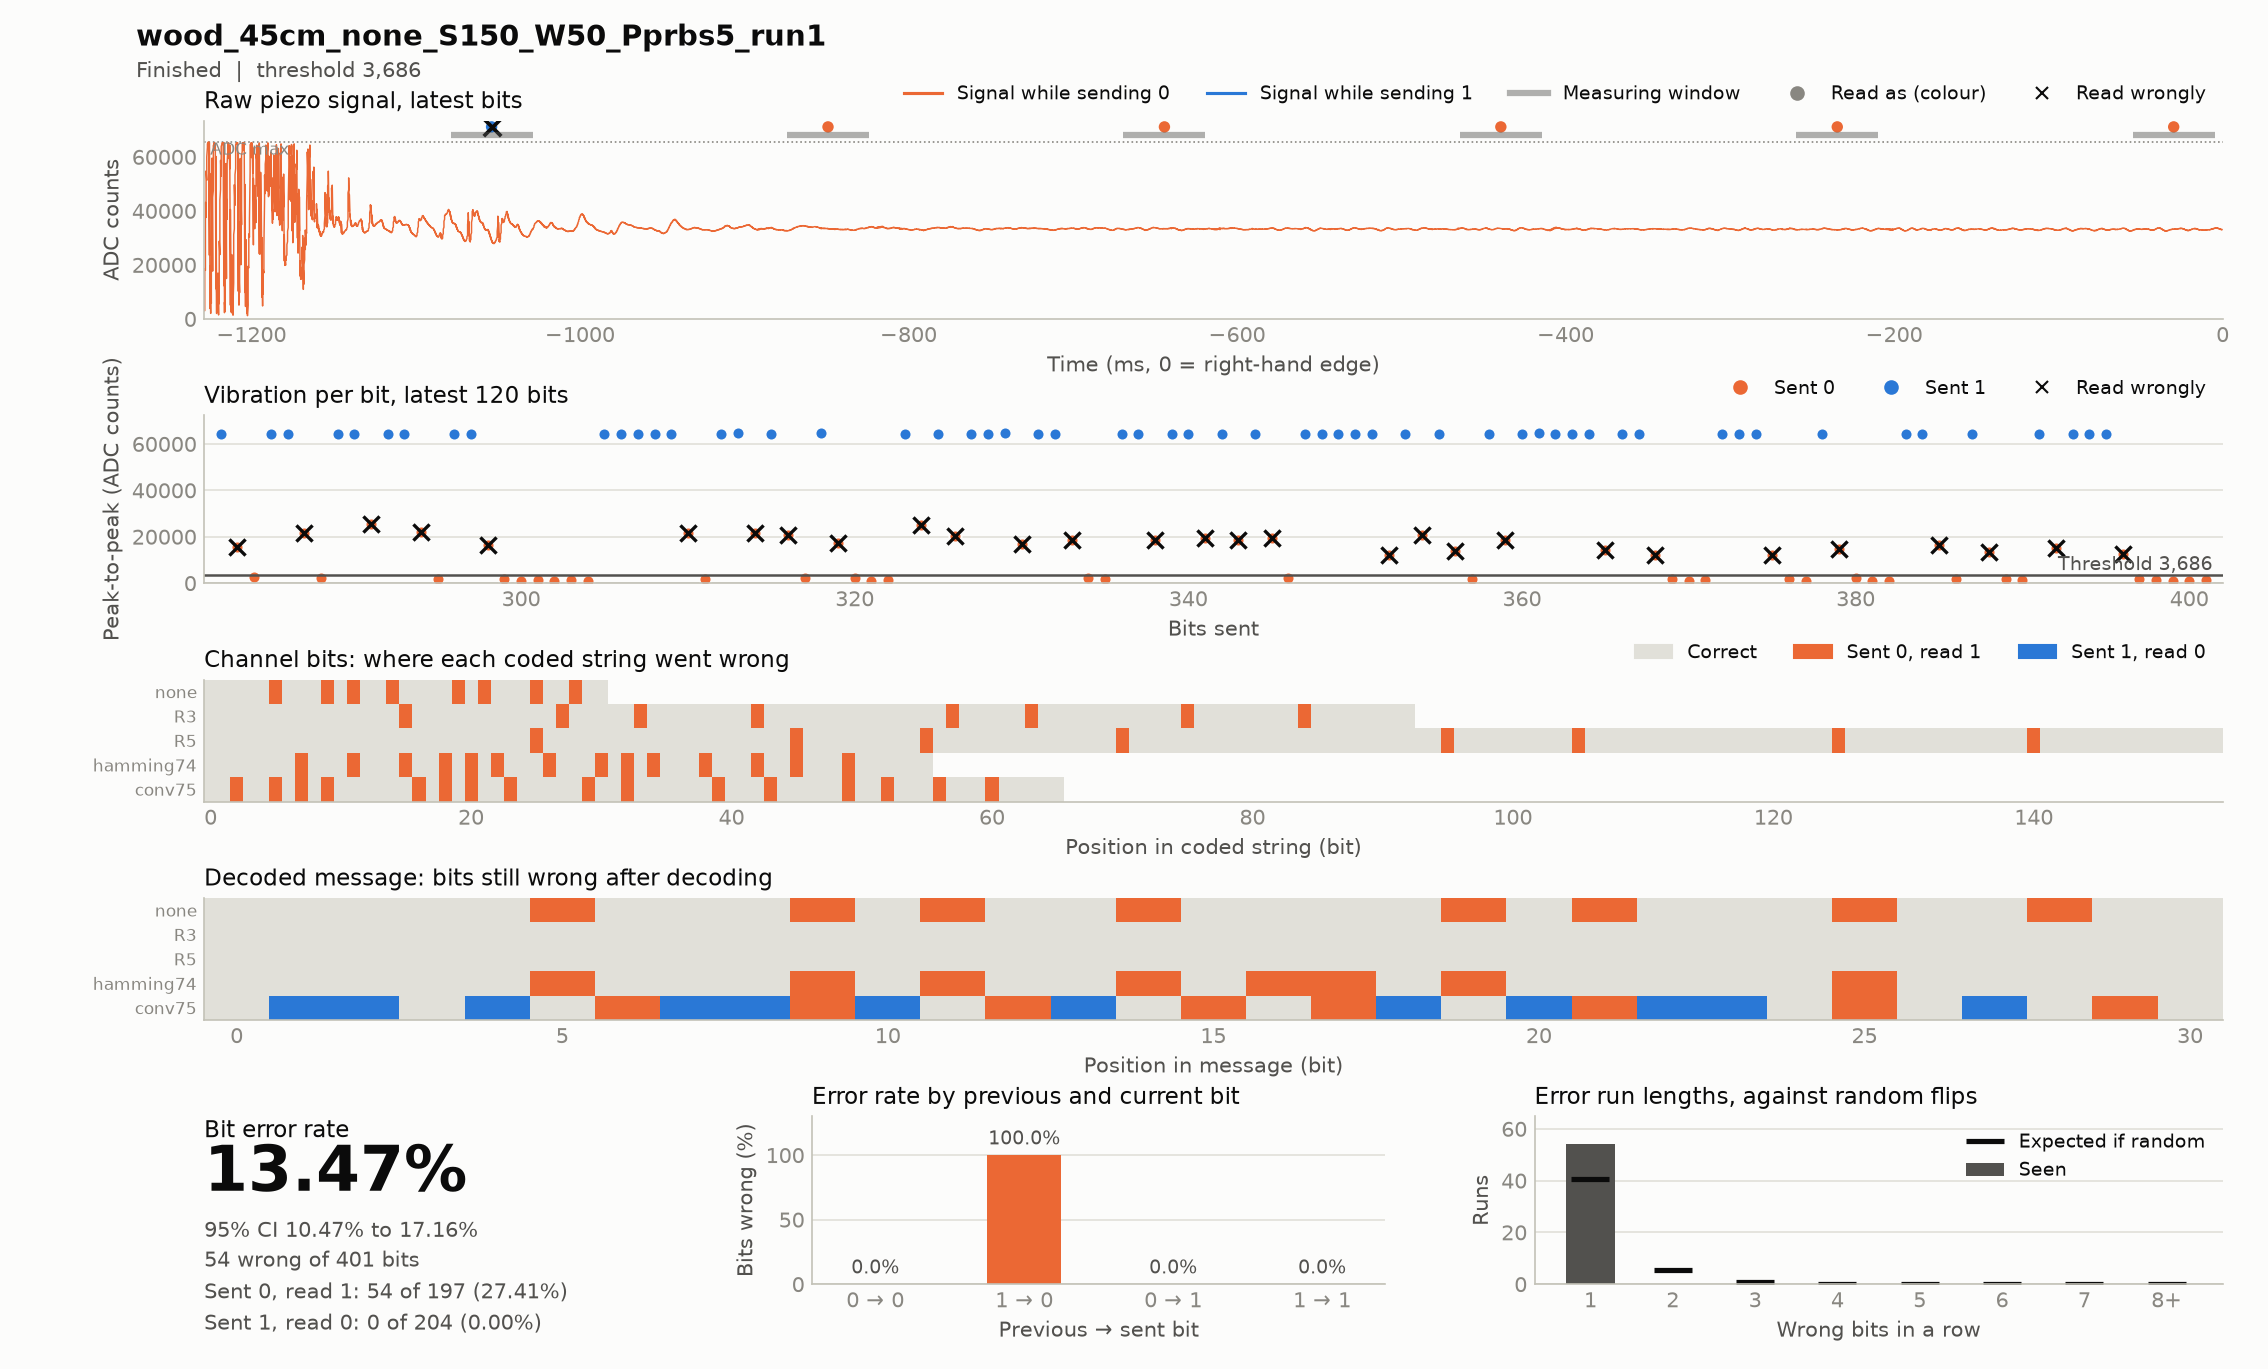

Values plotted in this chart, from the file beside it:
timestamp, case, source, material, distance_cm, noise, run, notes, settle_ms, window_ms, threshold, git, block, index, code, seed, sent, received, vibration, decoded, message, channel_bits, channel_errors, zero_to_one
2026-11-17T15:41:12, wood_45cm_none_S150_W50_Pprbs5_run1, hardware, wood, 45, none, 1, ambient noise, 150, 50, 3686, c85d45d, codes, 0, R5, prbs5, 1111111111111111111111111000000000011111…, 1111111111111111111111111100000000011111…, 64431 64195 64223 64257 64271 64341 6419…, 1111100110100100001010111011000, 1111100110100100001010111011000, 155, 8, 8
2026-11-17T15:41:31, wood_45cm_none_S150_W50_Pprbs5_run1, hardware, wood, 45, none, 1, ambient noise, 150, 50, 3686, c85d45d, codes, 0, R3, prbs5, 1111111111111110000001111110001110000001…, 1111111111111111000001111111001111000001…, 64546 64328 64209 64257 64169 64191 6420…, 1111100110100100001010111011000, 1111100110100100001010111011000, 93, 8, 8
2026-11-17T15:41:42, wood_45cm_none_S150_W50_Pprbs5_run1, hardware, wood, 45, none, 1, ambient noise, 150, 50, 3686, c85d45d, codes, 0, hamming74, prbs5, 1111111001100110110101001100010101001100…, 1111111101110111111111101110011111101110…, 64261 64321 64193 64315 64211 64151 6420…, 1111110111110110111110111111000, 1111100110100100001010111011000, 56, 14, 14
2026-11-17T15:41:49, wood_45cm_none_S150_W50_Pprbs5_run1, hardware, wood, 45, none, 1, ambient noise, 150, 50, 3686, c85d45d, codes, 0, none, prbs5, 1111100110100100001010111011000, 1111110111110110001111111111100, 64359 64487 64427 64385 64401 21686 1775…, 1111110111110110001111111111100, 1111100110100100001010111011000, 31, 8, 8
2026-11-17T15:42:02, wood_45cm_none_S150_W50_Pprbs5_run1, hardware, wood, 45, none, 1, ambient noise, 150, 50, 3686, c85d45d, codes, 0, conv75, prbs5, 1101101010011111010100101111101100001110…, 1111111111011111111110111111111110001111…, 64407 64365 18433 64477 64429 19409 6441…, 1001001001001001010001001110010, 1111100110100100001010111011000, 66, 16, 16
